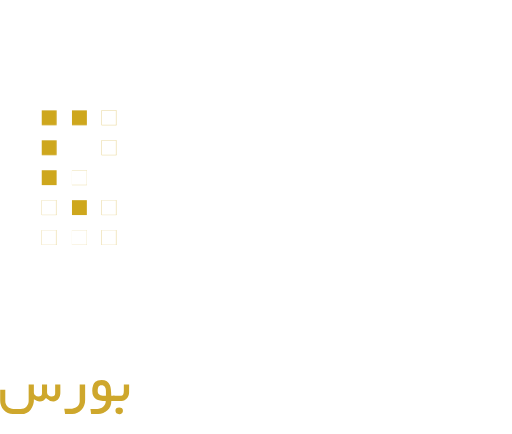
t = 0.00 s
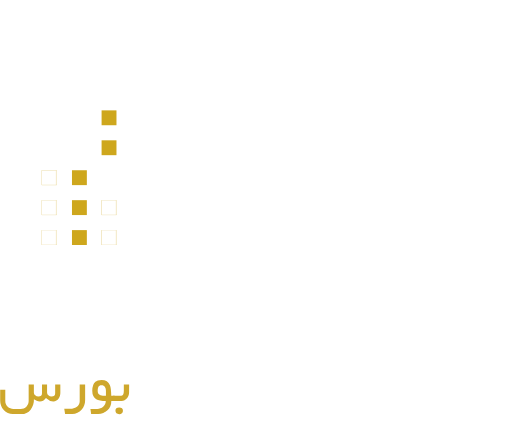
t = 1.60 s
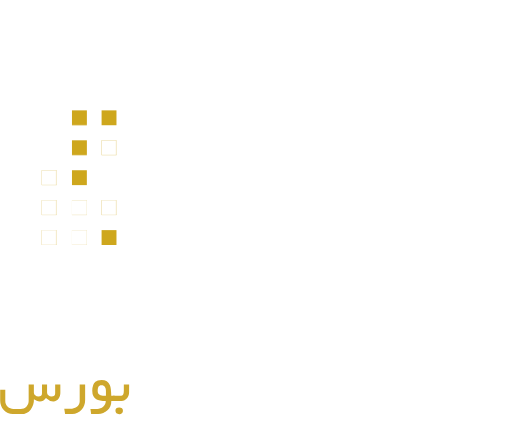
t = 3.40 s
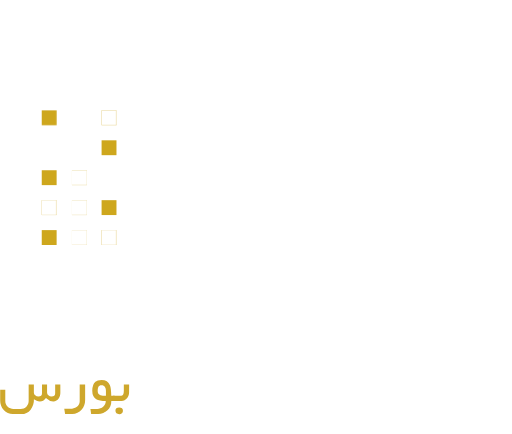
t = 5.00 s
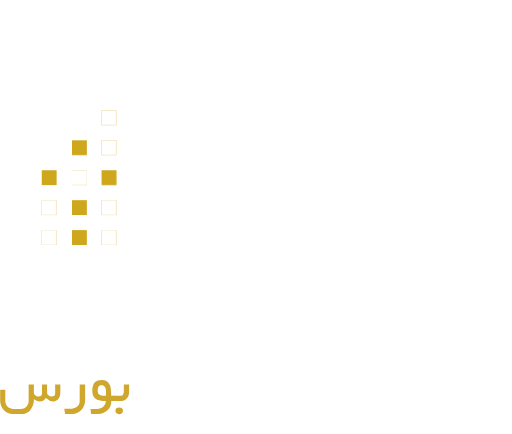
t = 6.60 s
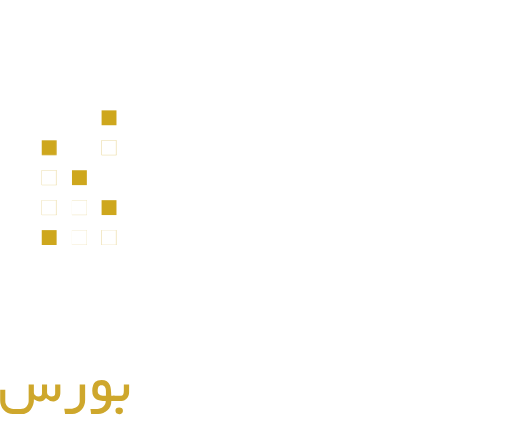
t = 7.60 s

The animated SVG that drew these frames (rendered in a browser with its animation timeline set to each time). Animation: 15 CSS @keyframes rules; one cycle of 10.00 s, repeats indefinitely.

<svg id="eFbBgoOmzw91" xmlns="http://www.w3.org/2000/svg" xmlns:xlink="http://www.w3.org/1999/xlink" viewBox="0 0 510.75 433.26" shape-rendering="geometricPrecision" text-rendering="geometricPrecision"><style><![CDATA[#eFbBgoOmzw97 {animation: eFbBgoOmzw97_c_o 10000ms linear infinite normal forwards}@keyframes eFbBgoOmzw97_c_o { 0% {opacity: 1} 10% {opacity: 1} 12% {opacity: 0} 20% {opacity: 0} 22% {opacity: 1} 30% {opacity: 1} 32% {opacity: 0} 40% {opacity: 0} 42% {opacity: 1} 50% {opacity: 1} 52% {opacity: 0} 60% {opacity: 0} 62% {opacity: 1} 70% {opacity: 1} 72% {opacity: 0} 80% {opacity: 0} 82% {opacity: 1} 100% {opacity: 1}} #eFbBgoOmzw99 {animation: eFbBgoOmzw99_c_o 10000ms linear infinite normal forwards}@keyframes eFbBgoOmzw99_c_o { 0% {opacity: 1} 10% {opacity: 1} 12% {opacity: 0} 30% {opacity: 0} 32% {opacity: 1} 40% {opacity: 1} 42% {opacity: 0} 90% {opacity: 0} 92% {opacity: 1} 100% {opacity: 1}} #eFbBgoOmzw911 {animation: eFbBgoOmzw911_c_o 10000ms linear infinite normal forwards}@keyframes eFbBgoOmzw911_c_o { 0% {opacity: 1} 10% {opacity: 1} 12% {opacity: 0} 40% {opacity: 0} 42% {opacity: 1} 50% {opacity: 1} 52% {opacity: 0} 90% {opacity: 0} 92% {opacity: 1} 100% {opacity: 1}} #eFbBgoOmzw913 {animation: eFbBgoOmzw913_c_o 10000ms linear infinite normal forwards}@keyframes eFbBgoOmzw913_c_o { 0% {opacity: 1} 10% {opacity: 1} 12% {opacity: 0} 30% {opacity: 0} 32% {opacity: 1} 40% {opacity: 1} 42% {opacity: 0} 50% {opacity: 0} 52% {opacity: 1} 80% {opacity: 1} 82% {opacity: 0} 90% {opacity: 0} 92% {opacity: 1} 100% {opacity: 1}} #eFbBgoOmzw915 {animation: eFbBgoOmzw915_c_o 10000ms linear infinite normal forwards}@keyframes eFbBgoOmzw915_c_o { 0% {opacity: 0} 2% {opacity: 1} 10% {opacity: 1} 12% {opacity: 0} 30% {opacity: 0} 32% {opacity: 1} 40% {opacity: 1} 42% {opacity: 0} 60% {opacity: 0} 62% {opacity: 1} 70% {opacity: 1} 72% {opacity: 0} 80% {opacity: 0} 82% {opacity: 1} 90% {opacity: 1} 92% {opacity: 0} 100% {opacity: 0}} #eFbBgoOmzw917 {animation: eFbBgoOmzw917_c_o 10000ms linear infinite normal forwards}@keyframes eFbBgoOmzw917_c_o { 0% {opacity: 1} 10% {opacity: 1} 12% {opacity: 0} 20% {opacity: 0} 22% {opacity: 1} 30% {opacity: 1} 32% {opacity: 0} 50% {opacity: 0} 52% {opacity: 1} 60% {opacity: 1} 62% {opacity: 0} 70% {opacity: 0} 72% {opacity: 1} 80% {opacity: 1} 82% {opacity: 0} 90% {opacity: 0} 92% {opacity: 1} 100% {opacity: 1}} #eFbBgoOmzw919 {animation: eFbBgoOmzw919_c_o 10000ms linear infinite normal forwards}@keyframes eFbBgoOmzw919_c_o { 0% {opacity: 0} 2% {opacity: 1} 10% {opacity: 1} 12% {opacity: 0} 50% {opacity: 0} 52% {opacity: 1} 70% {opacity: 1} 72% {opacity: 0} 100% {opacity: 0}} #eFbBgoOmzw921 {animation: eFbBgoOmzw921_c_o 10000ms linear infinite normal forwards}@keyframes eFbBgoOmzw921_c_o { 0% {opacity: 1} 10% {opacity: 1} 12% {opacity: 0} 20% {opacity: 0} 22% {opacity: 1} 30% {opacity: 1} 32% {opacity: 0} 40% {opacity: 0} 42% {opacity: 1} 70% {opacity: 1} 72% {opacity: 0} 90% {opacity: 0} 92% {opacity: 1} 100% {opacity: 1}} #eFbBgoOmzw923 {animation: eFbBgoOmzw923_c_o 10000ms linear infinite normal forwards}@keyframes eFbBgoOmzw923_c_o { 0% {opacity: 0} 2% {opacity: 1} 40% {opacity: 1} 42% {opacity: 0} 50% {opacity: 0} 52% {opacity: 1} 60% {opacity: 1} 62% {opacity: 0} 70% {opacity: 0} 72% {opacity: 1} 90% {opacity: 1} 92% {opacity: 0} 100% {opacity: 0}} #eFbBgoOmzw925 {animation: eFbBgoOmzw925_c_o 10000ms linear infinite normal forwards}@keyframes eFbBgoOmzw925_c_o { 0% {opacity: 1} 40% {opacity: 1} 42% {opacity: 0} 50% {opacity: 0} 52% {opacity: 1} 70% {opacity: 1} 72% {opacity: 0} 80% {opacity: 0} 82% {opacity: 1} 100% {opacity: 1}} #eFbBgoOmzw927 {animation: eFbBgoOmzw927_c_o 10000ms linear infinite normal forwards}@keyframes eFbBgoOmzw927_c_o { 0% {opacity: 0} 2% {opacity: 1} 10% {opacity: 1} 12% {opacity: 0} 20% {opacity: 0} 22% {opacity: 1} 60% {opacity: 1} 62% {opacity: 0} 70% {opacity: 0} 72% {opacity: 1} 80% {opacity: 1} 82% {opacity: 0} 100% {opacity: 0}} #eFbBgoOmzw929 {animation: eFbBgoOmzw929_c_o 10000ms linear infinite normal forwards}@keyframes eFbBgoOmzw929_c_o { 0% {opacity: 1} 20% {opacity: 1} 22% {opacity: 0} 30% {opacity: 0} 32% {opacity: 1} 50% {opacity: 1} 52% {opacity: 0} 60% {opacity: 0} 62% {opacity: 1} 80% {opacity: 1} 82% {opacity: 0} 90% {opacity: 0} 92% {opacity: 1} 100% {opacity: 1}} #eFbBgoOmzw931 {animation: eFbBgoOmzw931_c_o 10000ms linear infinite normal forwards}@keyframes eFbBgoOmzw931_c_o { 0% {opacity: 1} 30% {opacity: 1} 32% {opacity: 0} 40% {opacity: 0} 42% {opacity: 1} 50% {opacity: 1} 52% {opacity: 0} 60% {opacity: 0} 62% {opacity: 1} 100% {opacity: 1}} #eFbBgoOmzw933 {animation: eFbBgoOmzw933_c_o 10000ms linear infinite normal forwards}@keyframes eFbBgoOmzw933_c_o { 0% {opacity: 1} 10% {opacity: 1} 12% {opacity: 0} 30% {opacity: 0} 32% {opacity: 1} 60% {opacity: 1} 62% {opacity: 0} 70% {opacity: 0} 72% {opacity: 1} 100% {opacity: 1}} #eFbBgoOmzw935 {animation: eFbBgoOmzw935_c_o 10000ms linear infinite normal forwards}@keyframes eFbBgoOmzw935_c_o { 0% {opacity: 1} 20% {opacity: 1} 22% {opacity: 0} 30% {opacity: 0} 32% {opacity: 1} 40% {opacity: 1} 42% {opacity: 0} 50% {opacity: 0} 52% {opacity: 1} 70% {opacity: 1} 72% {opacity: 0} 80% {opacity: 0} 82% {opacity: 1} 100% {opacity: 1}}]]></style><g transform="translate(-.000001 0)"><rect width="24.62" height="211.66" rx="0" ry="0" transform="translate(433.2 0)" fill="#fff"/><path d="M348.5,370.17h257.5v-115.53h-76.69v107.8h-27.31v-196.2h104v-7.73h-128.63v203.93h-27.55v-107.8h-24.62v107.8h-26v-107.8h-24.66v107.8h-26v-107.8h-24.66v160.26h-94.61v7.73h119.24v-52.46Zm232.92-7.73h-27.49v-100.07h27.49Z" transform="translate(-199.2-158.51)" fill="#fff" fill-rule="evenodd"/><rect width="14.85" height="14.85" rx="0" ry="0" transform="translate(101.23 110.18)" fill="#cea71d"/><rect id="eFbBgoOmzw97" width="14.85" height="14.85" rx="0" ry="0" transform="translate(101.23 110.18)" fill="#fff"/><rect width="14.85" height="14.85" rx="0" ry="0" transform="translate(71.66 110.18)" fill="#fff"/><rect id="eFbBgoOmzw99" width="14.85" height="14.85" rx="0" ry="0" transform="translate(71.66 110.18)" fill="#cea71d"/><rect width="14.85" height="14.85" rx="0" ry="0" transform="translate(41.49 110.18)" fill="#fff"/><rect id="eFbBgoOmzw911" width="14.85" height="14.85" rx="0" ry="0" transform="translate(41.49 110.18)" fill="#cea71d"/><rect width="14.85" height="14.85" rx="0" ry="0" transform="translate(101.23 140.07)" fill="#cea71d"/><rect id="eFbBgoOmzw913" width="14.85" height="14.85" rx="0" ry="0" transform="translate(101.23 140.07)" fill="#fff"/><rect width="14.85" height="14.85" rx="0" ry="0" transform="translate(71.66 140.07)" fill="#fff"/><rect id="eFbBgoOmzw915" width="14.85" height="14.85" rx="0" ry="0" transform="translate(71.66 140.07)" opacity="0" fill="#cea71d"/><rect width="14.85" height="14.85" rx="0" ry="0" transform="translate(41.49 140.07)" fill="#fff"/><rect id="eFbBgoOmzw917" width="14.85" height="14.85" rx="0" ry="0" transform="translate(41.49 140.07)" fill="#cea71d"/><rect width="14.85" height="14.85" rx="0" ry="0" transform="translate(101.23 169.96)" fill="#fff"/><rect id="eFbBgoOmzw919" width="14.85" height="14.85" rx="0" ry="0" transform="translate(101.23 169.96)" opacity="0" fill="#cea71d"/><rect width="14.85" height="14.85" rx="0" ry="0" transform="translate(71.66 169.95)" fill="#cea71d"/><rect id="eFbBgoOmzw921" width="14.85" height="14.85" rx="0" ry="0" transform="translate(71.66 169.95)" fill="#fff"/><rect width="14.85" height="14.85" rx="0" ry="0" transform="translate(41.49 169.96)" fill="#cea71d"/><rect id="eFbBgoOmzw923" width="14.85" height="14.85" rx="0" ry="0" transform="translate(41.49 169.96)" opacity="0" fill="#fff"/><rect width="14.85" height="14.85" rx="0" ry="0" transform="translate(101.23 199.84)" fill="#cea71d"/><rect id="eFbBgoOmzw925" width="14.85" height="14.85" rx="0" ry="0" transform="translate(101.23 199.84)" fill="#fff"/><rect width="14.85" height="14.85" rx="0" ry="0" transform="translate(71.66 199.84)" fill="#cea71d"/><rect id="eFbBgoOmzw927" width="14.85" height="14.85" rx="0" ry="0" transform="translate(71.66 199.84)" opacity="0" fill="#fff"/><rect width="14.85" height="14.85" rx="0" ry="0" transform="translate(41.49 199.84)" fill="#cea71d"/><rect id="eFbBgoOmzw929" width="14.85" height="14.85" rx="0" ry="0" transform="translate(41.49 199.84)" fill="#fff"/><rect width="14.85" height="14.85" rx="0" ry="0" transform="translate(101.23 229.73)" fill="#cea71d"/><rect id="eFbBgoOmzw931" width="14.85" height="14.85" rx="0" ry="0" transform="translate(101.23 229.73)" fill="#fff"/><rect width="14.85" height="14.85" rx="0" ry="0" transform="translate(71.66 229.73)" fill="#cea71d"/><rect id="eFbBgoOmzw933" width="14.85" height="14.85" rx="0" ry="0" transform="translate(71.66 229.73)" fill="#fff"/><rect width="14.85" height="14.85" rx="0" ry="0" transform="translate(41.49 229.73)" fill="#cea71d"/><rect id="eFbBgoOmzw935" width="14.85" height="14.85" rx="0" ry="0" transform="translate(41.49 229.73)" fill="#fff"/></g><g style="isolation:isolate"><path d="M369,557.68q-4,0-5.64-2.49c.156534,3.927403-.993459,7.795883-3.27,11-2.324609,3.169379-6.072601,4.975911-10,4.82h-6.82l-.84-5.23h7.25c2.139603.041065,4.216649-.722659,5.82-2.14c1.645635-1.403508,2.565236-3.478127,2.5-5.64v-16.84h5.26v7.59q0,3.57,5.73,3.69Z" transform="translate(-199.2-158.51)" fill="#fff"/><path d="M399,557.68q-6.48,0-9.21-4.21c-1.052303,2.715495-3.75564,4.424361-6.66,4.21h-15.73v-5.24h15.76c1.8,0,2.69-.66,2.69-2-.112094-.884282-.546498-1.696121-1.22-2.28l-13.78-14.4-.87-5.91l19.32-7l.85,5.25-14,5.25l14.69,16.12c1.451737,1.556636,2.994441,3.025878,4.62,4.4c1.11669.4721,2.332711.66103,3.54.55Zm-11-39.8l-18.38,6.65-.24-2l18.51-6.63Z" transform="translate(-199.2-158.51)" fill="#fff"/><path d="M438.92,549.23c.096801,2.207124-.516549,4.387143-1.75,6.22-1.276109,1.821738-3.398509,2.860279-5.62,2.75-2.831697-.024929-5.498821-1.334578-7.25-3.56q-3,3.55-6.4,3.56c-2.54,0-4.92-1.4-7.16-4.21q-3.54,3.69-6.93,3.69h-6.7v-5.24h6.32q3.65,0,3.65-3.85v-7.43h5.15v7.75c-.042145,1.164066.425227,2.288679,1.28,3.08.869702.792746,2.013762,1.215941,3.19,1.18c2.48,0,3.71-1.09,3.71-3.27v-8.74h5.15v7.75c-.031557,1.165335.446835,2.286452,1.31,3.07.882268.792843,2.034175,1.218547,3.22,1.19q3.69,0,3.69-3.27v-8.74h5.14Zm-18.39-14.94c.003945.87008-.359122,1.701502-1,2.29-.613891.616104-1.450304.9586-2.32.95-.940394.020947-1.856674-.298686-2.58-.9-.702131-.571298-1.100785-1.435049-1.08-2.34c0-1.88,1.12-2.81,3.36-2.81c2.42,0,3.62.93,3.62,2.81Zm5-7.43c.021444.879368-.344129,1.723842-1,2.31-.645624.593536-1.493053.91892-2.37.91-.926253.010779-1.827536-.300252-2.55-.88-.743506-.54655-1.178863-1.417265-1.17-2.34q0-2.83,3.37-2.84q3.74-.02,3.75,2.84Zm5.14,7.43c.024407.882829-.341426,1.73156-1,2.32-.645732.607364-1.503687.937623-2.39.92-.935559.009797-1.844953-.308667-2.57-.9-.717095-.562283-1.128194-1.428926-1.11-2.34c0-1.88,1.1-2.81,3.3-2.81c2.56,0,3.8.93,3.8,2.81Z" transform="translate(-199.2-158.51)" fill="#fff"/><path d="M463.66,558.35c.028963,3.422511-1.430781,6.688688-4,8.95-2.483107,2.389644-5.803949,3.7108-9.25,3.68h-6.81l-.67-5.23h6.63c2.266252.083629,4.480539-.691371,6.2-2.17c1.668482-1.497402,2.615079-3.638166,2.6-5.88q-6.57,0-9.56-1.76-4-2.34-4-8.43q0-6.62,3.12-9.27c1.29-1.1,3.43-1.64,6.44-1.64q6,0,8,5q1.23,3.14,1.23,10.12Zm-5.27-5.94v-5.41q0-5.16-4.12-5.16c-1.36805-.16091-2.700708.507385-3.39,1.7-.490224,1.30139-.698154,2.692137-.61,4.08c0,2.22.88,3.65,2.66,4.28c1.784757.439123,3.624793.610995,5.46.51Z" transform="translate(-199.2-158.51)" fill="#fff"/><path d="M481.78,557.68q-6.66,0-9.38-2.58-1.81-1.67-1.81-5.46v-24.89h5.26v22.58q0,3.64,1.23,4.47c.5.33,2.07.54,4.7.61Z" transform="translate(-199.2-158.51)" fill="#fff"/><path d="M504.12,550.52q0,7.15-8,7.16h-16.47v-5.24h16.43c1.38,0,2.08-.82,2.08-2.46.032252-.671231-.213756-1.326049-.68-1.81l-13.65-14.4-.88-5.88l19.3-7l.79,5.28-13.62,5.1l10.79,12.08c1.077098,1.307334,2.053244,2.694666,2.92,4.15.603787.895325.946569,1.940982.99,3.02Z" transform="translate(-199.2-158.51)" fill="#fff"/></g><path d="M259.27,550.38c.08001,2.152516-.518143,4.275786-1.71,6.07-1.169374,1.817939-3.209765,2.885629-5.37,2.81q-3.56,0-7.32-3.53c-1.67,2.35-3.72,3.53-6.12,3.53-2.122347-.081895-4.169598-.807327-5.87-2.08.140166,3.710779-1.027846,7.352852-3.3,10.29-2.310226,2.922251-5.87767,4.564762-9.6,4.42h-7.92c-3.534828.08586-6.931164-1.374929-9.3-4-2.381848-2.584199-3.659393-5.996966-3.56-9.51v-10.77h5.09v11.06c-.090883,2.212435.785116,4.354982,2.4,5.87c1.618701,1.482128,3.756925,2.265545,5.95,2.18h6.77c2.187738.08536,4.318948-.706644,5.92-2.2c1.55276-1.540722,2.384154-3.664589,2.29-5.85v-16.27h5.2v7.72c-.030086,1.153355.466829,2.25761,1.35,3c.87008.780107,2.001503,1.204836,3.17,1.19q3.6,0,3.6-3.24v-8.67h5.06v7.66c-.019231,1.144785.462997,2.240758,1.32,3c.843868.799986,1.967344,1.23789,3.13,1.22q3.65,0,3.64-3.24v-8.64h5.15Z" transform="translate(-199.2-158.51)" fill="#cea72c"/><path d="M284,557.84c.081406,3.611424-1.200333,7.121033-3.59,9.83-2.343685,2.754264-5.804525,4.304662-9.42,4.22h-6.99l-.84-5.35h5.84c2.280605.061592,4.527307-.561911,6.45-1.79c1.981694-1.208013,3.170398-3.379684,3.12-5.7v-16.65h5.43Z" transform="translate(-199.2-158.51)" fill="#cea72c"/><path d="M313.56,558.74h-3.44c.108694,3.542508-1.281971,6.966522-3.83,9.43-2.563397,2.483781-6.022221,3.825473-9.59,3.72h-6.7l-.72-5.17h6.56c2.246561.076501,4.440428-.690461,6.15-2.15c1.663461-1.472375,2.614087-3.58852,2.61-5.81q-6.45,0-9.49-1.77-4-2.31-4-8.3q0-6.54,3.16-9.18q1.81-1.56,6.15-1.56q6.23,0,8.33,5.16q1.21,3,1.33,10.45h3.44Zm-8.79-5.18v-4.94c.046614-1.315295-.301677-2.614419-1-3.73-.698289-1.127676-1.944181-1.798247-3.27-1.76-1.349234-.158066-2.664108.497409-3.35,1.67-.486702,1.274459-.694703,2.638402-.61,4q0,3.3,2.75,4.22c1.791161.442782,3.636865.624658,5.48.54Z" transform="translate(-199.2-158.51)" fill="#cea72c"/><path d="M327.87,550.27c.031652,2.133479-.706817,4.206873-2.08,5.84-1.316234,1.678231-3.337271,2.649955-5.47,2.63h-8.53v-5.18c5.46,0,8.49-.1,9.11-.32c1.16-.42,1.73-2,1.73-4.69c0-.68,0-1.7,0-3.07s0-2.4,0-3.08h5.32Zm-6.13,18.18c.02364.96466-.361338,1.894418-1.06,2.56-.683203.66548-1.606615,1.026188-2.56,1q-3.87,0-3.87-3.58q0-3.12,3.73-3.12t3.76,3.14Z" transform="translate(-199.2-158.51)" fill="#cea72c"/><g style="isolation:isolate"><path d="M643.66,558.67c-1.363585.033923-2.726393-.09363-4.06-.38-1.325967-.340987-2.458161-1.202753-3.14-2.39-1.42701,2.133153-3.855033,3.37742-6.42,3.29-2.705218-.060256-5.23346-1.357547-6.86-3.52q-2.79,3.66-6.59,3.66c-1.950187-.049309-3.807414-.84373-5.19-2.22.125707,3.691981-1.045393,7.311424-3.31,10.23-2.280918,2.910302-5.814532,4.55635-9.51,4.43h-8.06c-3.509617.094479-6.88644-1.343865-9.25-3.94-2.369079-2.578691-3.639062-5.979661-3.54-9.48v-10.77h5.19v11c-.07883,2.172009.772372,4.274551,2.34,5.78c1.587811,1.49946,3.707056,2.30542,5.89,2.24h6.77c2.211199.094008,4.369268-.693688,6-2.19c1.582041-1.51644,2.434618-3.640596,2.34-5.83v-16.18h5.18v7.69c-.042468,1.145105.435429,2.247945,1.3,3c.86223.768875,1.98514,1.180132,3.14,1.15q3.48,0,3.48-3.22v-8.62h5.19v7.6c-.028591,1.144545.45107,2.243006,1.31,3c.841221.796657,1.96161,1.231167,3.12,1.21q3.54,0,3.54-3.22v-8.59h5.13v8c.004205,1.202492.765276,2.271997,1.9,2.67c1.365302.286558,2.755085.440606,4.15.46Z" transform="translate(-199.2-158.51)" fill="#fff"/><path d="M673.27,558.67q-6.63,0-9.36-3.77-1.53,3.76-7.15,3.77h-15.38v-5.16h15.47c1.36,0,2-.89,2-2.68.015401-.563451-.193164-1.110034-.58-1.52l-13.51-14.19-.95-5.82l19.07-6.89.71,5.16-13.5,5.06L664.4,548.5c1.123719,1.345927,2.402591,2.554311,3.81,3.6c1.501121.930363,3.233971,1.419027,5,1.41Z" transform="translate(-199.2-158.51)" fill="#fff"/><path d="M694.21,548.93c.112103,2.621225-.670779,5.202619-2.22,7.32-1.607012,2.091272-4.135513,3.264018-6.77,3.14-2.121278.021578-4.185917-.684281-5.85-2q-2.5,1.1-8.78,1.24v-5.16c2.94,0,4.65-.28,5.15-.86.278867-1.313933.386428-2.658444.32-4q.26-10.71,9.3-10.71c2.695717-.098243,5.248589,1.212282,6.74,3.46c1.477213,2.240795,2.215118,4.888159,2.11,7.57Zm-4.53-.28c0-3.75-1.48-5.62-4.46-5.62s-4.55,1.94-4.55,5.82q0,5.39,4.55,5.38c2.98,0,4.46-1.86,4.46-5.58Z" transform="translate(-199.2-158.51)" fill="#fff"/><path d="M706.76,558.67h-5.07v-33.24h5.07Z" transform="translate(-199.2-158.51)" fill="#fff"/></g><rect width="6" height="98.13" rx="3" ry="3" transform="translate(337.33 335.13)" fill="#fff"/><rect width="12.33" height="2.1" rx="0" ry="0" transform="matrix(.866025-.5 0.5 0.866025 498.636925 356.134231)" fill="#fff"/><rect width="12.33" height="2.100237" rx="0" ry="0" transform="matrix(.866025-.5 0.499944 0.865927 477.866093 366.286651)" fill="#fff"/></svg>